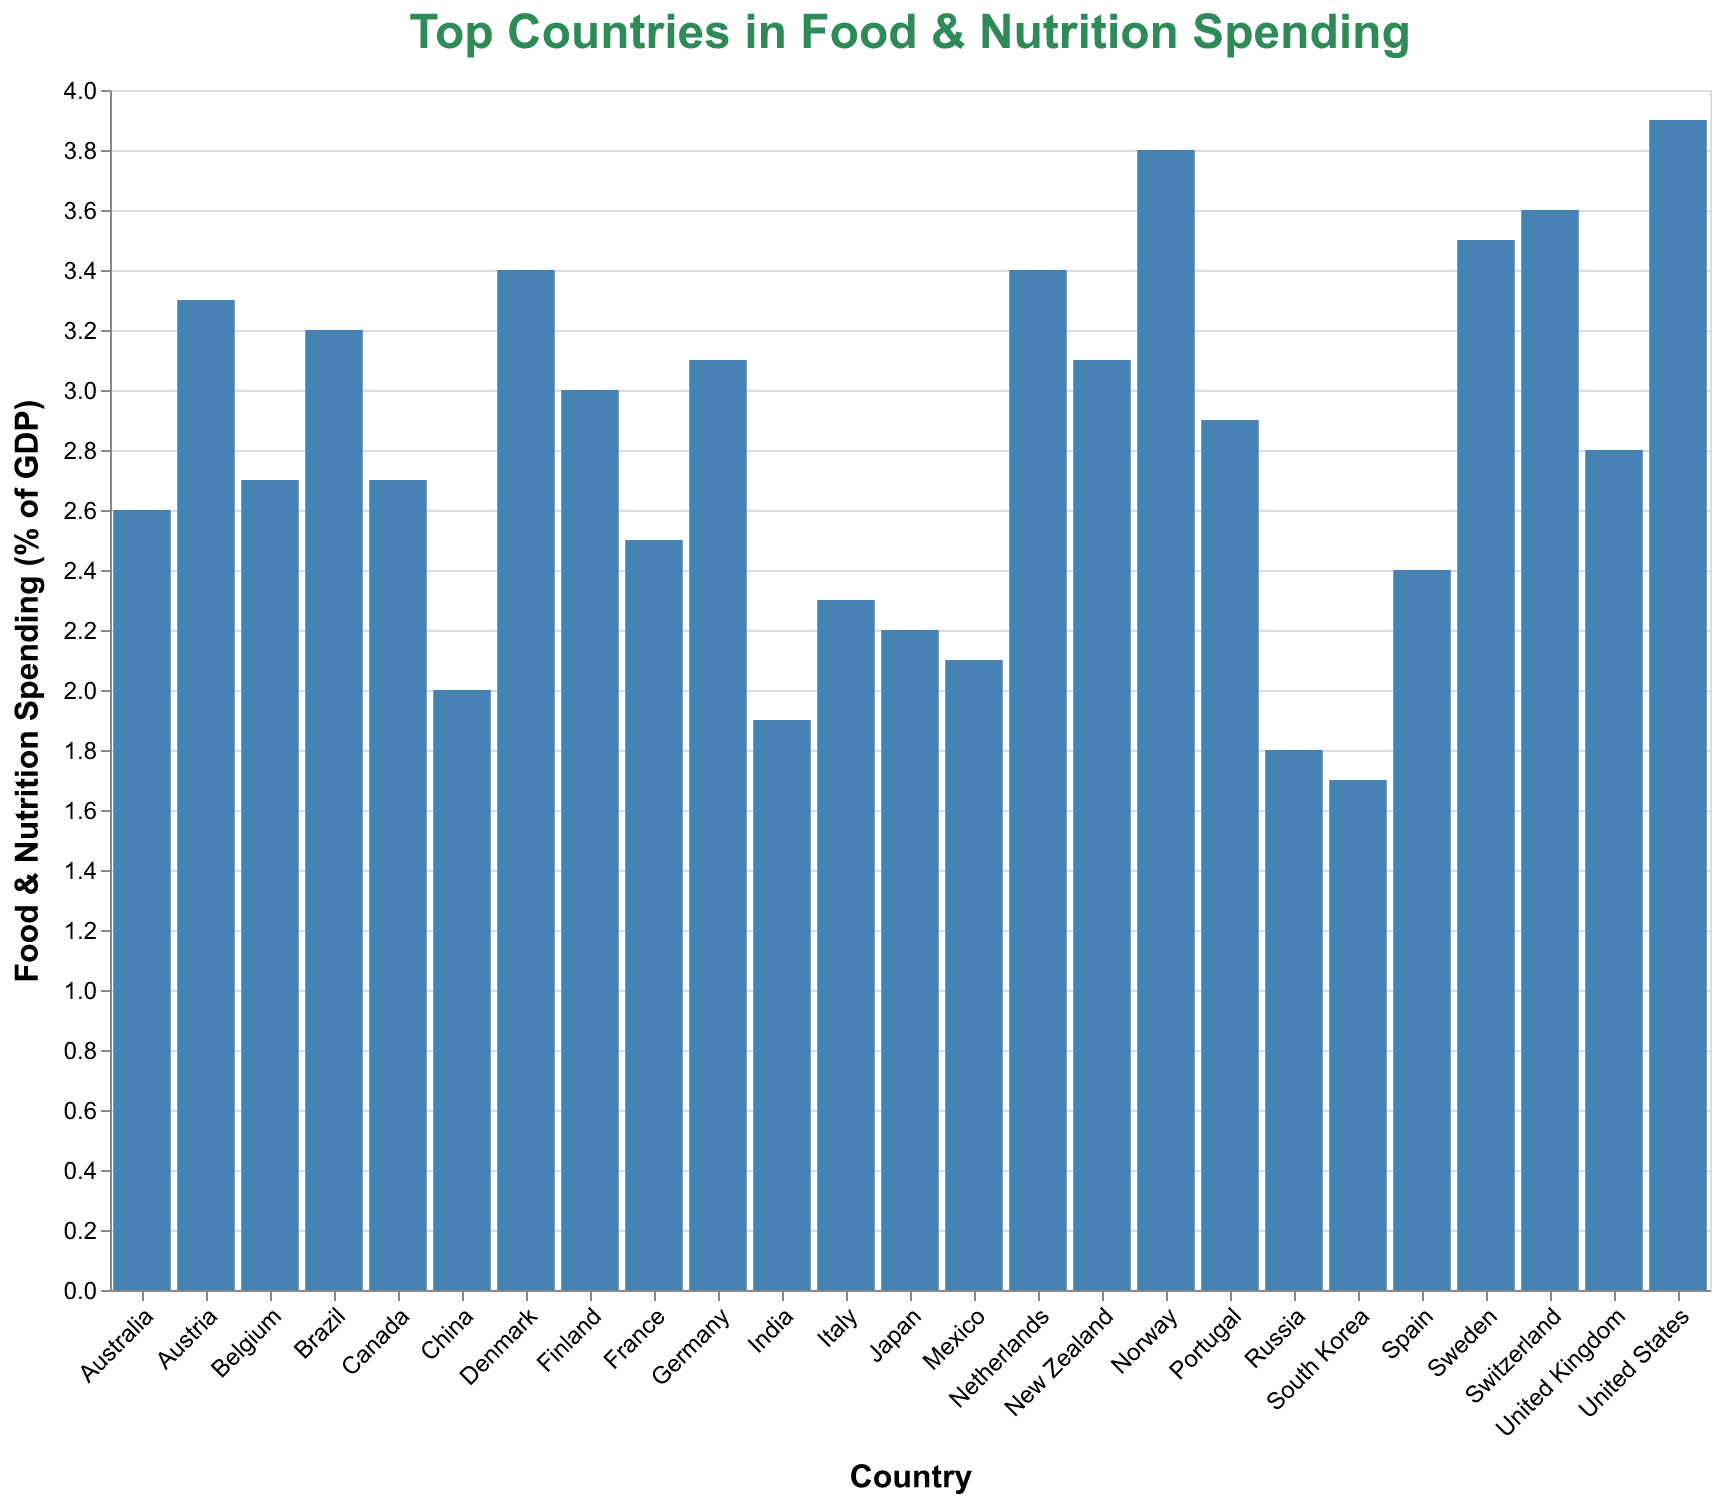

The data file committed next to this chart (first rows):
Country, Food_Nutrition_Spending
Germany, 3.1
United Kingdom, 2.8
Sweden, 3.5
Spain, 2.4
Italy, 2.3
China, 2.0
United States, 3.9
India, 1.9
Brazil, 3.2
Canada, 2.7
Norway, 3.8
Denmark, 3.4
France, 2.5
Australia, 2.6
Finland, 3.0
Portugal, 2.9
Mexico, 2.1
Japan, 2.2
Russia, 1.8
South Korea, 1.7
Netherlands, 3.4
Switzerland, 3.6
Belgium, 2.7
Austria, 3.3
New Zealand, 3.1
